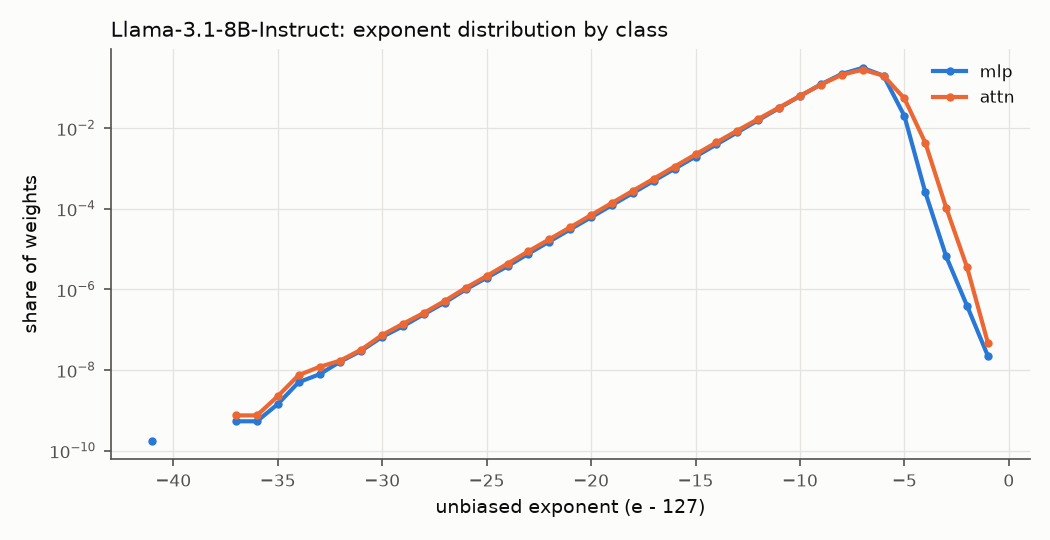

The file beside this chart, header and first rows:
exponent, unbiased, linear, attn, mlp, embed
0, -127, 0, 0, 0, 1286
32, -95, 0, 0, 0, 2
33, -94, 0, 0, 0, 1
34, -93, 0, 0, 0, 6
35, -92, 0, 0, 0, 6
36, -91, 0, 0, 0, 10
37, -90, 0, 0, 0, 19
38, -89, 0, 0, 0, 41
39, -88, 0, 0, 0, 85
40, -87, 0, 0, 0, 168
41, -86, 0, 0, 0, 295
42, -85, 0, 0, 0, 631
43, -84, 0, 0, 0, 1296
44, -83, 0, 0, 0, 2643
45, -82, 0, 0, 0, 5184
46, -81, 0, 0, 0, 10495
47, -80, 0, 0, 0, 21389
48, -79, 0, 0, 0, 42437
49, -78, 0, 0, 0, 84125
50, -77, 0, 0, 0, 163104
51, -76, 0, 0, 0, 286160
52, -75, 0, 0, 0, 346127
53, -74, 0, 0, 0, 125315
75, -52, 0, 0, 0, 2
86, -41, 1, 0, 1, 0
90, -37, 4, 1, 3, 1
91, -36, 4, 1, 3, 0
92, -35, 11, 3, 8, 2
93, -34, 38, 10, 28, 2
94, -33, 60, 16, 44, 9
95, -32, 114, 23, 91, 12
96, -31, 212, 43, 169, 34
97, -30, 472, 99, 373, 68
98, -29, 877, 188, 689, 117
99, -28, 1714, 351, 1363, 239
100, -27, 3352, 695, 2657, 517
101, -26, 7084, 1461, 5623, 985
102, -25, 13786, 2869, 10917, 1924
103, -24, 26928, 5811, 21117, 4075
104, -23, 55008, 11781, 43227, 8290
105, -22, 109813, 23424, 86389, 17389
106, -21, 219828, 46528, 173300, 34722
107, -20, 438945, 93283, 345662, 70091
108, -19, 879223, 187223, 692000, 141059
109, -18, 1757211, 373921, 1383290, 282307
110, -17, 3516383, 746654, 2769729, 568920
111, -16, 7036199, 1496069, 5540130, 1140627
112, -15, 14065888, 2986622, 11079266, 2250018
113, -14, 28084210, 5932859, 22151351, 4481798
114, -13, 55951726, 11654380, 44297346, 8909652
115, -12, 111127598, 22573360, 88554238, 17690765
116, -11, 220388630, 43568978, 176819652, 35157255
117, -10, 435833809, 84398957, 351434852, 69484601
118, -9, 846576907, 160938332, 685638575, 134560910
119, -8, 1527721733, 281987141, 1245734592, 240865304
120, -7, 2137426548, 377692306, 1759734242, 326025175
121, -6, 1394896324, 268493352, 1126402972, 189374070
122, -5, 185748881, 73004590, 112744291, 18070979
123, -4, 7246684, 5809456, 1437228, 426611
124, -3, 178564, 141720, 36844, 13727
... 2 more rows
